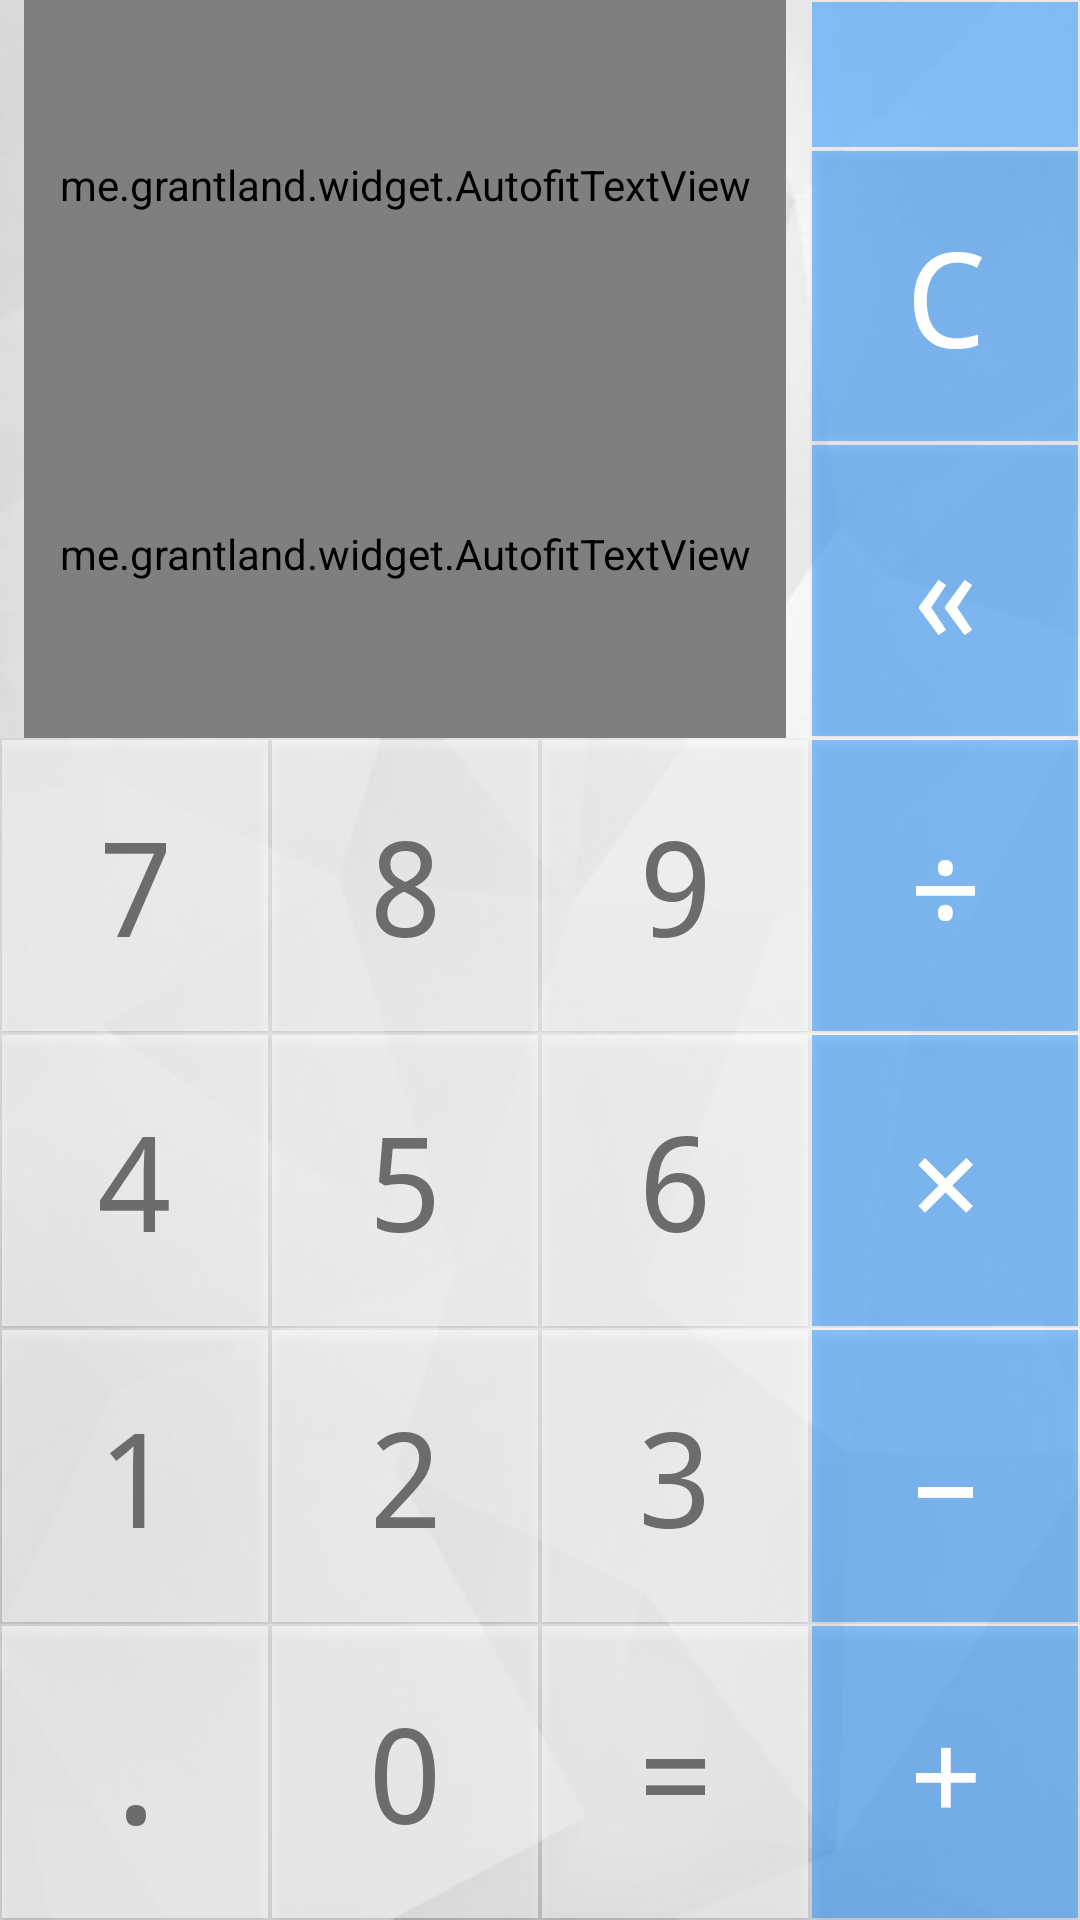

Android layout source for this screen:
<!-- AndroidManifest.xml: application theme AppTheme -->
<!-- res/layout/activity_white.xml -->
<?xml version="1.0" encoding="utf-8"?>
<LinearLayout
    xmlns:android="http://schemas.android.com/apk/res/android"
    xmlns:autofit="http://schemas.android.com/apk/res-auto"
    android:layout_width="match_parent"
    android:layout_height="match_parent"
    android:background="@drawable/background_white"
    android:orientation="vertical">

    <LinearLayout
        style="@style/TextLayoutStyle">

        <LinearLayout
            style="@style/VerticalLayoutStyle">

            <me.grantland.widget.AutofitTextView
                android:id="@+id/enter_text"
                style="@style/TextViewStyle"
                android:textColor="@color/text_gray"
                autofit:minTextSize="@dimen/text_view_min_size"/>

            <me.grantland.widget.AutofitTextView
                android:id="@+id/equals_text"
                style="@style/TextViewStyle"
                android:textColor="@color/text_gray"
                autofit:minTextSize="@dimen/text_view_min_size"/>

        </LinearLayout>

        <LinearLayout
            style="@style/ClearLayoutStyle">

            <Spinner
                android:id="@+id/spinner"
                style="@style/SpinnerStyle"
                android:background="@drawable/press_tool_white"/>

            <Button
                android:id="@+id/c_button"
                style="@style/WhiteClearButtonStyle"
                android:text="@string/c_button"/>

            <Button
                android:id="@+id/clear_button"
                style="@style/WhiteClearButtonStyle"
                android:onClick="clearButton"
                android:text="@string/clear_button"/>

        </LinearLayout>

    </LinearLayout>

    <LinearLayout
        style="@style/HorizontalLayoutStyle">

        <Button
            android:id="@+id/seven_button"
            style="@style/WhiteNumberButtonStyle"
            android:text="@string/seven_button"/>

        <Button
            android:id="@+id/eight_button"
            style="@style/WhiteNumberButtonStyle"
            android:text="@string/eight_button"/>

        <Button
            android:id="@+id/nine_button"
            style="@style/WhiteNumberButtonStyle"
            android:text="@string/nine_button"/>

        <Button
            android:id="@+id/divide_button"
            style="@style/WhiteToolButtonStyle"
            android:text="@string/divide_button"/>

    </LinearLayout>

    <LinearLayout
        style="@style/HorizontalLayoutStyle">

        <Button
            android:id="@+id/four_button"
            style="@style/WhiteNumberButtonStyle"
            android:text="@string/four_button"/>

        <Button
            android:id="@+id/five_button"
            style="@style/WhiteNumberButtonStyle"
            android:text="@string/five_button"/>

        <Button
            android:id="@+id/six_button"
            style="@style/WhiteNumberButtonStyle"
            android:text="@string/six_button"/>

        <Button
            android:id="@+id/multiply_button"
            style="@style/WhiteToolButtonStyle"
            android:text="@string/multiply_button"/>

    </LinearLayout>

    <LinearLayout
        style="@style/HorizontalLayoutStyle">

        <Button
            android:id="@+id/one_button"
            style="@style/WhiteNumberButtonStyle"
            android:text="@string/one_button"/>

        <Button
            android:id="@+id/two_button"
            style="@style/WhiteNumberButtonStyle"
            android:text="@string/two_button"/>

        <Button
            android:id="@+id/three_button"
            style="@style/WhiteNumberButtonStyle"
            android:text="@string/three_button"/>

        <Button
            android:id="@+id/minus_button"
            style="@style/WhiteToolButtonStyle"
            android:text="@string/minus_button"/>

    </LinearLayout>

    <LinearLayout
        style="@style/HorizontalLayoutStyle">

        <Button
            android:id="@+id/point_button"
            style="@style/WhiteNumberButtonStyle"
            android:onClick="pointButton"
            android:text="@string/point_button"/>

        <Button
            android:id="@+id/zero_button"
            style="@style/WhiteNumberButtonStyle"
            android:text="@string/zero_button"/>

        <Button
            android:id="@+id/equals_button"
            style="@style/WhiteNumberButtonStyle"
            android:text="@string/equals_button"/>

        <Button
            android:id="@+id/plus_button"
            style="@style/WhiteToolButtonStyle"
            android:text="@string/plus_button"/>

    </LinearLayout>

</LinearLayout>
<!-- resources referenced by this layout -->
<resources>
  <color name="text_gray">#6c6c6c</color>
  <dimen name="text_view_min_size">22sp</dimen>
  <string name="c_button" translatable="false">C</string>
  <string name="clear_button" translatable="false">«</string>
  <string name="divide_button" translatable="false">÷</string>
  <string name="eight_button" translatable="false">8</string>
  <string name="equals_button" translatable="false">=</string>
  <string name="five_button" translatable="false">5</string>
  <string name="four_button" translatable="false">4</string>
  <string name="minus_button" translatable="false">–</string>
  <string name="multiply_button" translatable="false">×</string>
  <string name="nine_button" translatable="false">9</string>
  <string name="one_button" translatable="false">1</string>
  <string name="plus_button" translatable="false">+</string>
  <string name="point_button" translatable="false">.</string>
  <string name="seven_button" translatable="false">7</string>
  <string name="six_button" translatable="false">6</string>
  <string name="three_button" translatable="false">3</string>
  <string name="two_button" translatable="false">2</string>
  <string name="zero_button" translatable="false">0</string>
  <style name="ClearLayoutStyle" parent="VerticalLayoutStyle">
          <item name="android:layout_weight">1</item>
      </style>
  <style name="HorizontalLayoutStyle">
          <item name="android:layout_width">match_parent</item>
          <item name="android:layout_height">0dp</item>
          <item name="android:layout_weight">1</item>
          <item name="android:orientation">horizontal</item>
      </style>
  <style name="SpinnerStyle">
          <item name="android:layout_width">match_parent</item>
          <item name="android:layout_height">0dp</item>
          <item name="android:layout_margin">@dimen/button_margin</item>
          <item name="android:layout_weight">0.5</item>
      </style>
  <style name="TextLayoutStyle" parent="HorizontalLayoutStyle">
          <item name="android:layout_weight">2.5</item>
          <item name="android:baselineAligned">false</item>
      </style>
  <style name="VerticalLayoutStyle">
          <item name="android:layout_width">0dp</item>
          <item name="android:layout_height">match_parent</item>
          <item name="android:layout_weight">3</item>
          <item name="android:orientation">vertical</item>
      </style>
  <style name="WhiteNumberButtonStyle" parent="WhiteToolButtonStyle">
          <item name="android:background">@drawable/press_number_white</item>
          <item name="android:textColor">@color/text_gray</item>
      </style>
  <style name="WhiteToolButtonStyle" parent="WhiteClearButtonStyle">
          <item name="android:layout_width">0dp</item>
          <item name="android:layout_height">match_parent</item>
      </style>
  <style name="AppTheme" parent="Theme.AppCompat.Light.NoActionBar">
          <item name="colorPrimary">@color/color_primary</item>
          <item name="colorPrimaryDark">@color/color_primary_dark</item>
          <item name="colorAccent">@color/color_accent</item>
      </style>
  <color name="tools_white_pressed">#8c7dbeff</color>
  <color name="tools_white">#8c3198ff</color>
  <dimen name="button_margin">0.5dp</dimen>
  <dimen name="text_view_margin">8dp</dimen>
  <dimen name="text_view_max_size">92sp</dimen>
  <color name="text_white">#ffffff</color>
  <dimen name="button_text_size">44sp</dimen>
  <color name="color_primary">#000000</color>
  <color name="color_primary_dark">#000000</color>
  <color name="color_accent">#03A9F4</color>
  <color name="number_white_pressed">#96d5d5d5</color>
  <color name="number_white">#96ffffff</color>
</resources>
